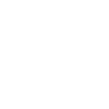
t = 0.00 s
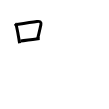
t = 3.00 s
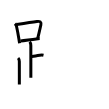
t = 6.00 s
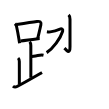
t = 9.00 s
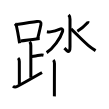
t = 12.00 s
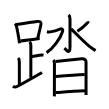
t = 15.00 s

The animated SVG that drew these frames (rendered in a browser with its animation timeline set to each time). Animation: 15 SMIL elements (animate=15); one cycle of 15.00 s.

<svg width="109px" height="109px" viewBox="0 0 px 109px" xmlns="http://www.w3.org/2000/svg" xmlns:xlink="http://www.w3.org/1999/xlink" xml:space="preserve" version="1.1"  baseProfile="full">
<path d="M15.03,23.63c0.8,0.8,1.21,1.56,1.46,2.62c1.02,4.38,1.69,8.18,2.46,12.98c0.23,1.42,0.44,2.79,0.62,4.02" style="fill:none;stroke:black;stroke-width:3;opacity:0">
  <animate attributeType="CSS" attributeName="opacity" from="0" to="1" begin="0s" dur="1s" repeatCount="0" fill="freeze" />
</path>
<path d="M16.68,24.48c8.71-1.39,15.59-2.47,20.21-3.02c3.01-0.36,4.75,0.22,3.96,3.57c-0.88,3.78-1.89,8.51-3.13,13.24" style="fill:none;stroke:black;stroke-width:3;opacity:0">
  <animate attributeType="CSS" attributeName="opacity" from="0" to="1" begin="1s" dur="1s" repeatCount="0" fill="freeze" />
</path>
<path d="M20.5,40.94c4.47-0.43,9.77-1.37,15.76-2.05c1.11-0.12,2.23-0.25,3.37-0.37" style="fill:none;stroke:black;stroke-width:3;opacity:0">
  <animate attributeType="CSS" attributeName="opacity" from="0" to="1" begin="2s" dur="1s" repeatCount="0" fill="freeze" />
</path>
<path d="M29.62,41.74c1.01,1.01,1.21,2.26,1.21,3.75c0,1.02,0.03,24.51,0.03,32.25" style="fill:none;stroke:black;stroke-width:3;opacity:0">
  <animate attributeType="CSS" attributeName="opacity" from="0" to="1" begin="3s" dur="1s" repeatCount="0" fill="freeze" />
</path>
<path d="M31.88,56.49c3.37-0.49,4.24-0.74,7.85-1.25c1.73-0.24,2.68-0.25,3.76,0" style="fill:none;stroke:black;stroke-width:3;opacity:0">
  <animate attributeType="CSS" attributeName="opacity" from="0" to="1" begin="4s" dur="1s" repeatCount="0" fill="freeze" />
</path>
<path d="M18.12,57.99c0.76,0.76,1.21,2.13,1.21,3.5c0,1.02,0.03,16.13,0.03,23" style="fill:none;stroke:black;stroke-width:3;opacity:0">
  <animate attributeType="CSS" attributeName="opacity" from="0" to="1" begin="5s" dur="1s" repeatCount="0" fill="freeze" />
</path>
<path d="M13,86.07c1,0.93,2.38,1.3,4.07,0.4C25.1,82.19,33.25,77.5,42,72.49" style="fill:none;stroke:black;stroke-width:3;opacity:0">
  <animate attributeType="CSS" attributeName="opacity" from="0" to="1" begin="6s" dur="1s" repeatCount="0" fill="freeze" />
</path>
<path d="M68.62,14.83c1.21,1.21,1.38,2.54,1.38,4.34c0,15.13,0,22.66,0,27.46c0,9.46-4.38,2.66-5.56,1.45" style="fill:none;stroke:black;stroke-width:3;opacity:0">
  <animate attributeType="CSS" attributeName="opacity" from="0" to="1" begin="7s" dur="1s" repeatCount="0" fill="freeze" />
</path>
<path d="M46.9,31.79c1.06,0.18,2.27,0.32,3.37,0.11c2.85-0.53,7.95-2.16,9.72-2.88c1.78-0.72,3.17,0.54,2.66,2.17c-2.37,7.61-9.44,17.28-16.01,21.45" style="fill:none;stroke:black;stroke-width:3;opacity:0">
  <animate attributeType="CSS" attributeName="opacity" from="0" to="1" begin="8s" dur="1s" repeatCount="0" fill="freeze" />
</path>
<path d="M87.95,21.26c0.07,0.28-0.1,1.14-0.42,1.48c-2.66,2.88-5.91,5.88-10.16,8.51" style="fill:none;stroke:black;stroke-width:3;opacity:0">
  <animate attributeType="CSS" attributeName="opacity" from="0" to="1" begin="9s" dur="1s" repeatCount="0" fill="freeze" />
</path>
<path d="M71.02,28.91c5.74,5.35,11.46,11.68,17.49,16.69c2.24,1.86,4.11,3.15,7.08,5.01" style="fill:none;stroke:black;stroke-width:3;opacity:0">
  <animate attributeType="CSS" attributeName="opacity" from="0" to="1" begin="10s" dur="1s" repeatCount="0" fill="freeze" />
</path>
<path d="M53.34,59.97c0.84,0.84,1.11,2.03,1.11,3.47c0,11.91-0.07,17.85-0.07,26.81c0,1.88,0.02,4.26,0,6.12" style="fill:none;stroke:black;stroke-width:3;opacity:0">
  <animate attributeType="CSS" attributeName="opacity" from="0" to="1" begin="11s" dur="1s" repeatCount="0" fill="freeze" />
</path>
<path d="M55.51,61.44c11.99-1.31,18.37-1.98,26.28-2.73c2.9-0.28,4.24,1.44,4.24,3.08c0,7.91,0.02,16.79,0.02,26.97c0,2,0,4.07,0,6.2" style="fill:none;stroke:black;stroke-width:3;opacity:0">
  <animate attributeType="CSS" attributeName="opacity" from="0" to="1" begin="12s" dur="1s" repeatCount="0" fill="freeze" />
</path>
<path d="M55.47,76.58c3.6-0.36,26.26-2.12,29.24-2.18" style="fill:none;stroke:black;stroke-width:3;opacity:0">
  <animate attributeType="CSS" attributeName="opacity" from="0" to="1" begin="13s" dur="1s" repeatCount="0" fill="freeze" />
</path>
<path d="M55.6,92.62c8.65-0.62,18.93-1.41,29.45-1.79" style="fill:none;stroke:black;stroke-width:3;opacity:0">
  <animate attributeType="CSS" attributeName="opacity" from="0" to="1" begin="14s" dur="1s" repeatCount="0" fill="freeze" />
</path>
</svg>
